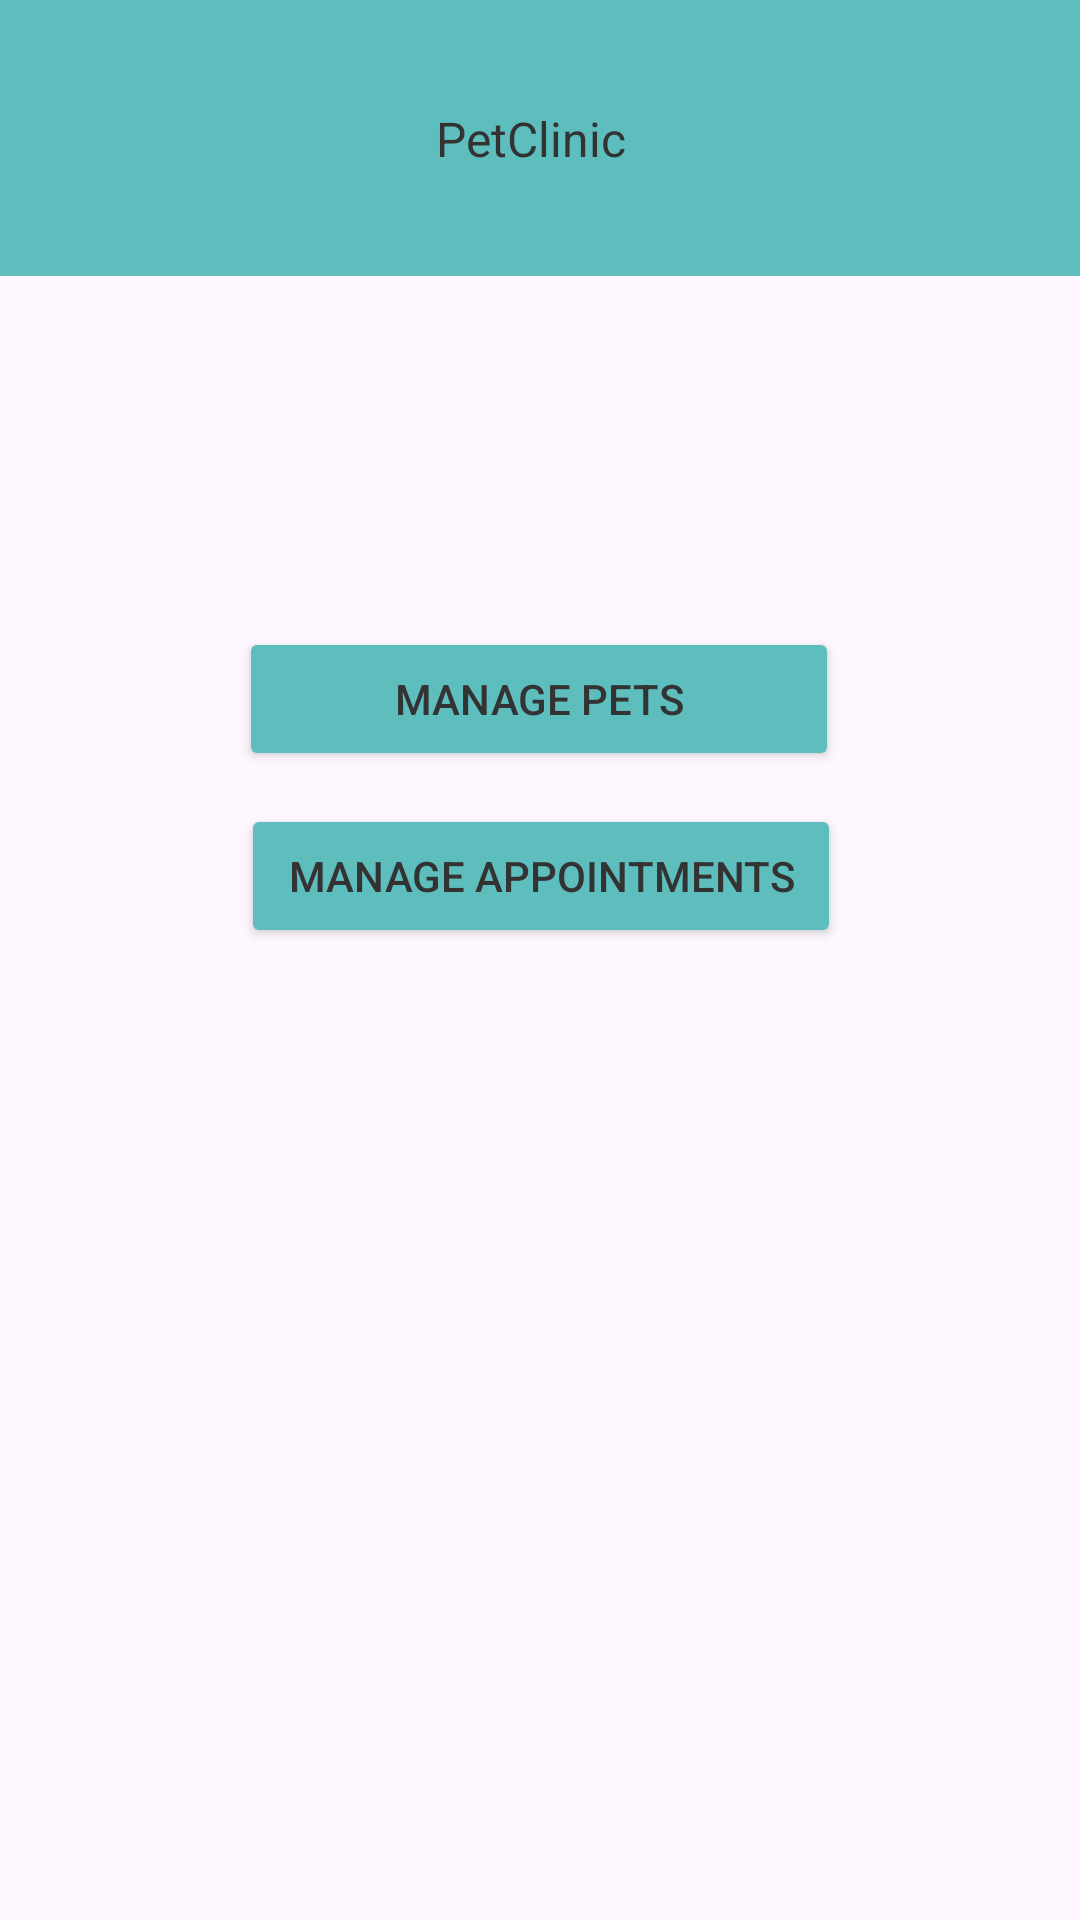

The Android layout XML behind this screen, and the referenced resources:
<!-- AndroidManifest.xml: application theme Theme.PetClinic -->
<!-- res/layout/activity_main.xml -->
<?xml version="1.0" encoding="utf-8"?>
<androidx.constraintlayout.widget.ConstraintLayout xmlns:android="http://schemas.android.com/apk/res/android"
    xmlns:app="http://schemas.android.com/apk/res-auto"
    xmlns:tools="http://schemas.android.com/tools"
    android:layout_width="match_parent"
    android:layout_height="match_parent"
    tools:context=".MainActivity">

    <androidx.constraintlayout.widget.ConstraintLayout
        android:id="@+id/constraintLayout"
        android:layout_width="410dp"
        android:layout_height="92dp"
        android:background="@color/primary"
        app:layout_constraintBottom_toBottomOf="parent"
        app:layout_constraintEnd_toEndOf="parent"
        app:layout_constraintHorizontal_bias="0.571"
        app:layout_constraintStart_toStartOf="parent"
        app:layout_constraintTop_toTopOf="parent"
        app:layout_constraintVertical_bias="0.0">

        <TextView
            android:id="@+id/textView2"
            android:layout_width="wrap_content"
            android:layout_height="wrap_content"
            android:text="@string/app_name"
            android:textColor="@color/black"
            android:textSize="16sp"
            app:layout_constraintBottom_toBottomOf="parent"
            app:layout_constraintEnd_toEndOf="parent"
            app:layout_constraintStart_toStartOf="parent"
            app:layout_constraintTop_toTopOf="parent" />
    </androidx.constraintlayout.widget.ConstraintLayout>

    <Button
        android:id="@+id/button"
        android:layout_width="200dp"
        android:layout_height="wrap_content"
        android:layout_marginTop="116dp"
        android:backgroundTint="@color/primary"
        android:text="@string/manage_pets"
        android:textColor="@color/black"
        app:layout_constraintBottom_toTopOf="@+id/button2"
        app:layout_constraintEnd_toEndOf="parent"
        app:layout_constraintHorizontal_bias="0.498"
        app:layout_constraintStart_toStartOf="parent"
        app:layout_constraintTop_toBottomOf="@+id/constraintLayout"
        app:layout_constraintVertical_bias="0.082" />

    <Button
        android:id="@+id/button2"
        android:layout_width="200dp"
        android:layout_height="wrap_content"
        android:layout_marginBottom="324dp"
        android:backgroundTint="@color/primary"
        android:text="@string/manage_appointments"
        android:textColor="@color/black"
        app:layout_constraintBottom_toBottomOf="parent"
        app:layout_constraintEnd_toEndOf="parent"
        app:layout_constraintHorizontal_bias="0.503"
        app:layout_constraintStart_toStartOf="parent" />
</androidx.constraintlayout.widget.ConstraintLayout>
<!-- resources referenced by this layout -->
<resources>
  <color name="black">#333333</color>
  <color name="primary">#5DBEBD</color>
  <string name="app_name">PetClinic</string>
  <string name="manage_appointments">Manage Appointments</string>
  <string name="manage_pets">Manage Pets</string>
  <style name="Theme.PetClinic" parent="Base.Theme.PetClinic" />
  <style name="Base.Theme.PetClinic" parent="Theme.Material3.DayNight.NoActionBar">
          
          
      </style>
</resources>
